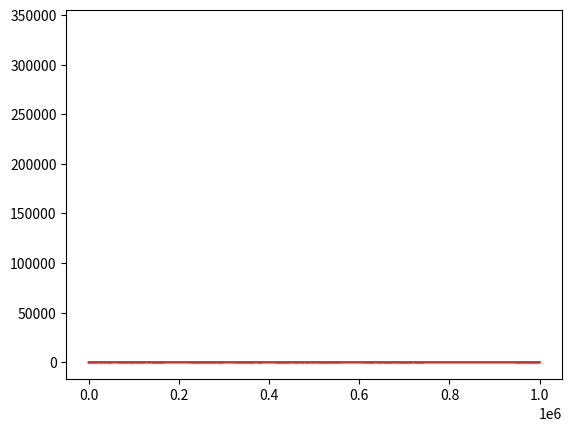

Write the Python code that produced this figure.
#!/usr/bin/env python3
# -*- coding: utf-8 -*-
"""
Created on Tue Aug 10 01:18:39 2021

[redacted]
"""

# Funciones de distribución de probabilidades


import numpy as np
import matplotlib.pyplot as plt

#Distribucion uniforme
a = 1
b = 100
n = 1000000

'''Es necesario tomar mas de 200 muestras para valores de 1 a 100 si queremos ver que sea uniforme 
   1000000 es un buen número de muestras donde ya podemos ver que es uniforme '''
data = np.random.uniform(a,b,n) #Creacion de narray con valores de 1 a 100 con 200 muestras

plt.hist(data) #Histograma que veremos si es uniforme
plt.show()


# Distribución normal - Cuanto más valores random mejor se ve la distribución
data2 = np.random.randn(1000000) #Genera unos valores random con distribución normal estándar

x = range(1,1000001)
plt.plot(x, data2) #No parece una distribución normal pero lo veremos mejor en un histograma
plt.show()

plt.hist(data2) # Ya se asemeja a una campana de Gauss
plt.show()

plt.plot(x, sorted(data2)) # Con los datos ordenados nos sale la CDF
plt.show()

mu = 5.5 # Nota media
sd = 2.5 # Desviación estándar
data3 = mu + sd * np.random.randn(10000) # Z = (X -mu) / sd -> N(0,1)
plt.hist(data3)
plt.show()

data4 = np.random.randn(2,4)
